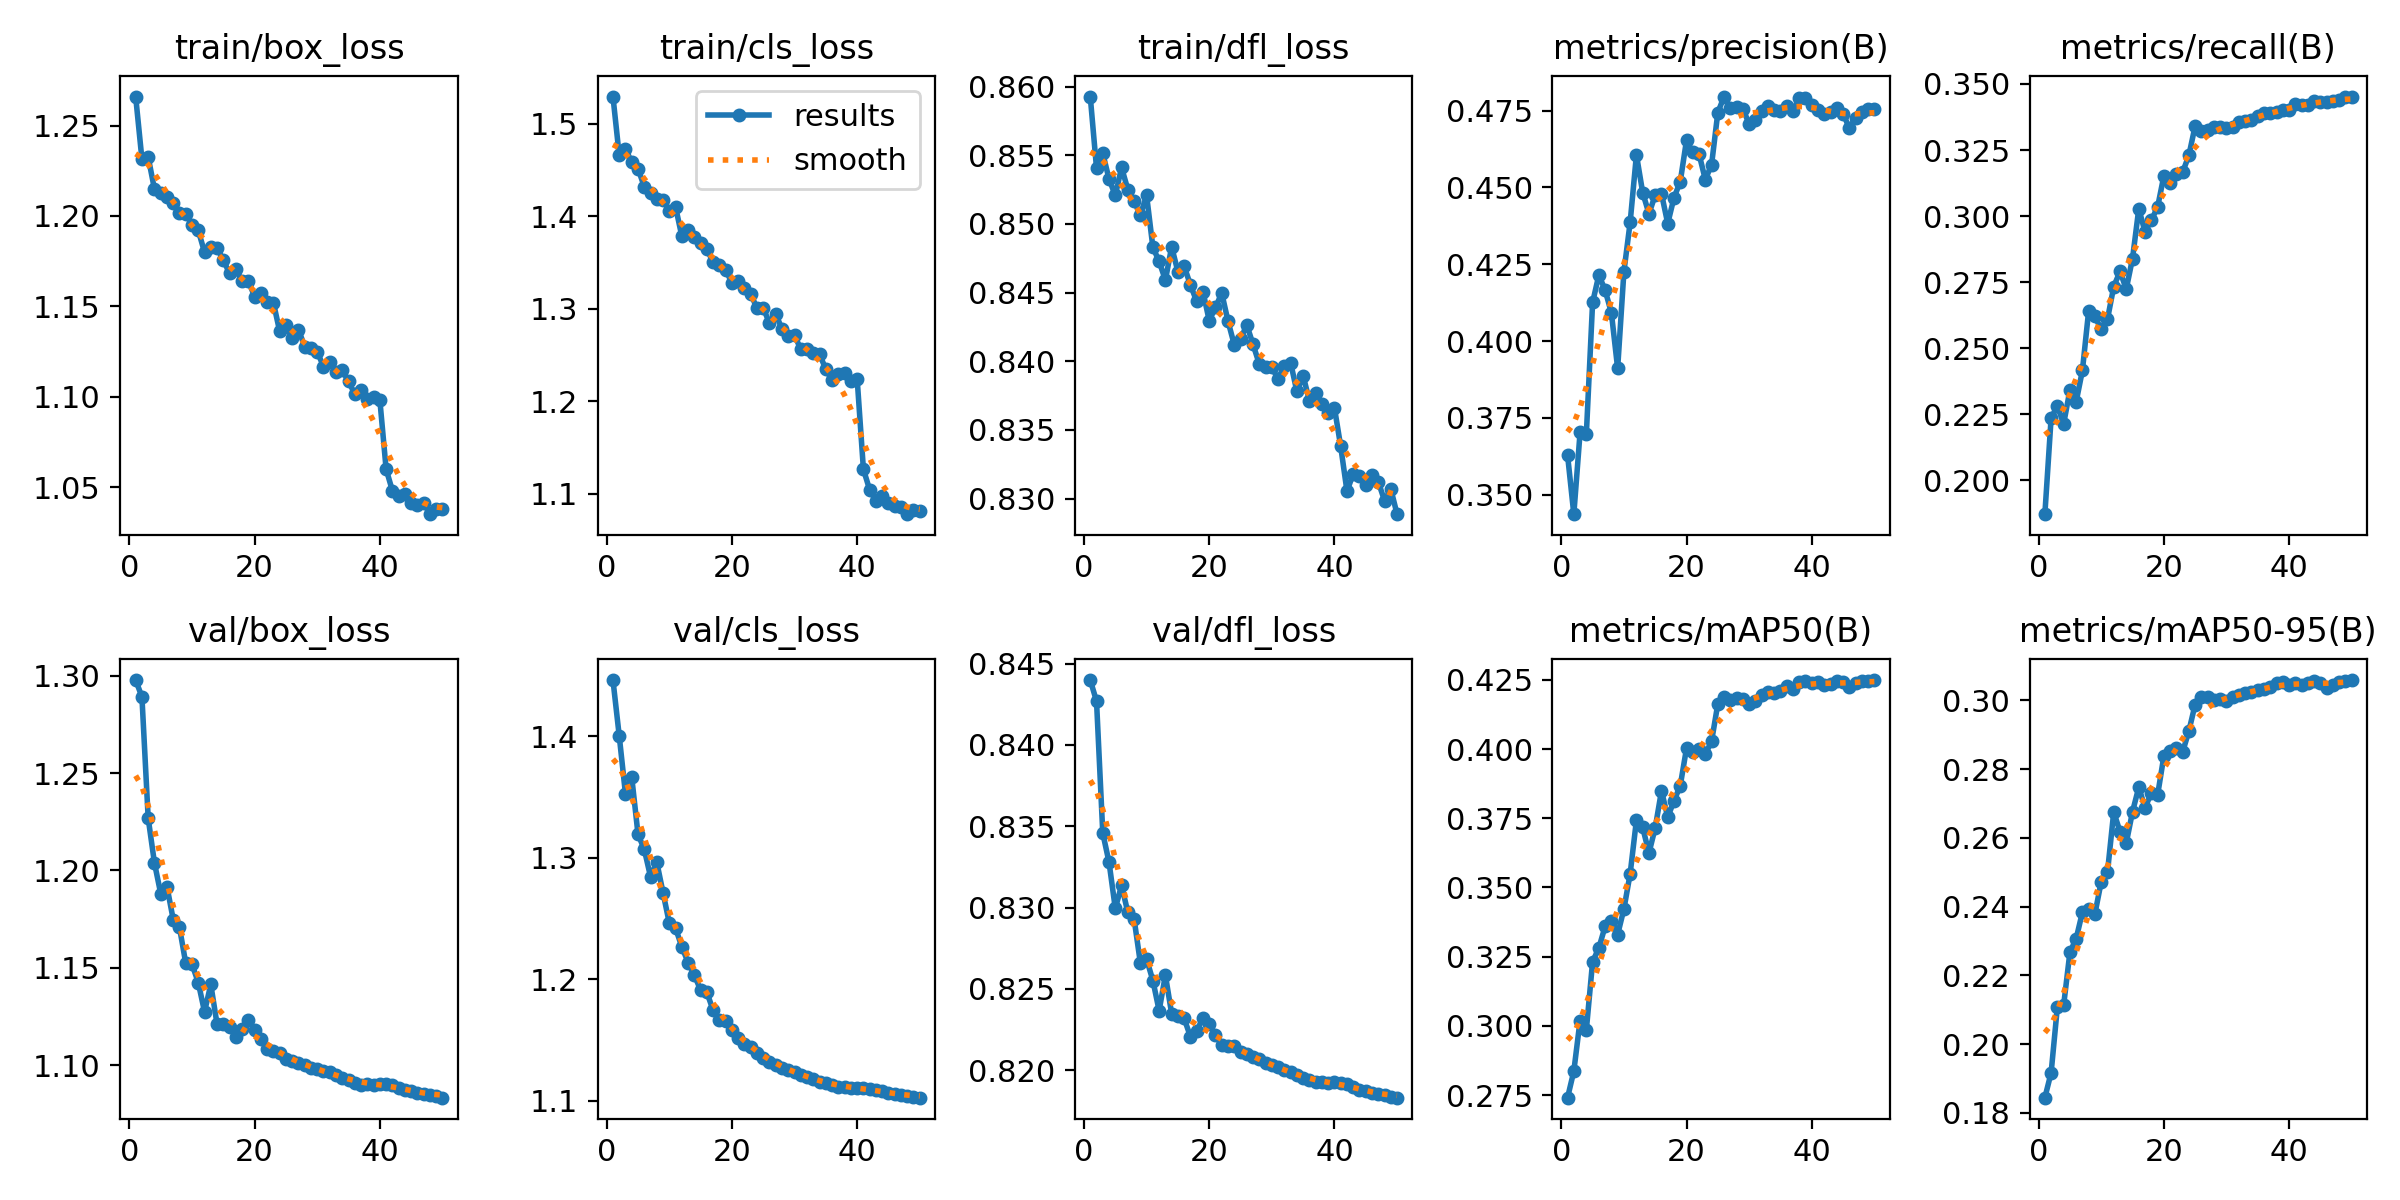

The file beside this chart, header and first rows:
epoch, time, train/box_loss, train/cls_loss, train/dfl_loss, metrics/precision(B), metrics/recall(B), metrics/mAP50(B), metrics/mAP50-95(B), val/box_loss, val/cls_loss, val/dfl_loss, lr/pg0, lr/pg1, lr/pg2
1, 544, 1.266, 1.529, 0.8593, 0.3629, 0.1872, 0.274, 0.1844, 1.298, 1.446, 0.844, 0.06735, 0.0006663, 0.0006663
2, 1446, 1.231, 1.466, 0.8541, 0.3437, 0.2236, 0.2836, 0.1917, 1.289, 1.4, 0.8427, 0.03468, 0.001332, 0.001332
3, 2370, 1.233, 1.473, 0.8551, 0.3703, 0.2281, 0.3019, 0.2108, 1.227, 1.352, 0.8346, 0.002011, 0.001992, 0.001992
4, 3197, 1.215, 1.459, 0.8533, 0.3697, 0.2213, 0.2985, 0.2113, 1.204, 1.366, 0.8328, 0.001982, 0.001982, 0.001982
5, 3892, 1.213, 1.452, 0.8521, 0.4125, 0.2341, 0.3232, 0.2267, 1.188, 1.319, 0.8299, 0.001969, 0.001969, 0.001969
6, 4519, 1.211, 1.432, 0.8541, 0.4215, 0.2297, 0.3281, 0.2307, 1.192, 1.307, 0.8314, 0.001952, 0.001952, 0.001952
7, 5110, 1.207, 1.425, 0.8525, 0.4165, 0.2416, 0.3359, 0.2384, 1.175, 1.284, 0.8297, 0.00193, 0.00193, 0.00193
8, 5691, 1.202, 1.418, 0.8517, 0.4092, 0.2642, 0.338, 0.2393, 1.171, 1.296, 0.8293, 0.001906, 0.001906, 0.001906
9, 6278, 1.201, 1.418, 0.8507, 0.3911, 0.262, 0.333, 0.2379, 1.152, 1.271, 0.8266, 0.001878, 0.001878, 0.001878
10, 6868, 1.195, 1.406, 0.8521, 0.4226, 0.2571, 0.3422, 0.2472, 1.152, 1.246, 0.8268, 0.001846, 0.001846, 0.001846
11, 7496, 1.192, 1.41, 0.8483, 0.4387, 0.2609, 0.355, 0.25, 1.142, 1.242, 0.8255, 0.001811, 0.001811, 0.001811
12, 8085, 1.18, 1.379, 0.8473, 0.4606, 0.2733, 0.3743, 0.2675, 1.127, 1.227, 0.8237, 0.001773, 0.001773, 0.001773
13, 8691, 1.183, 1.385, 0.8459, 0.4483, 0.279, 0.3717, 0.2618, 1.141, 1.214, 0.8258, 0.001732, 0.001732, 0.001732
14, 9320, 1.182, 1.378, 0.8483, 0.4414, 0.2724, 0.3625, 0.2585, 1.121, 1.203, 0.8235, 0.001688, 0.001688, 0.001688
15, 9923, 1.175, 1.371, 0.8465, 0.4475, 0.2839, 0.3715, 0.2676, 1.121, 1.191, 0.8234, 0.001641, 0.001641, 0.001641
16, 10521, 1.168, 1.365, 0.8469, 0.448, 0.3028, 0.3849, 0.2747, 1.12, 1.189, 0.8232, 0.001592, 0.001592, 0.001592
17, 11111, 1.171, 1.35, 0.8456, 0.4382, 0.294, 0.3754, 0.2688, 1.114, 1.174, 0.8221, 0.00154, 0.00154, 0.00154
18, 11691, 1.164, 1.347, 0.8444, 0.4466, 0.2985, 0.3813, 0.273, 1.118, 1.166, 0.8224, 0.001487, 0.001487, 0.001487
19, 12279, 1.164, 1.342, 0.8451, 0.4519, 0.3033, 0.3868, 0.2724, 1.123, 1.166, 0.8232, 0.001432, 0.001432, 0.001432
20, 12842, 1.155, 1.328, 0.843, 0.4654, 0.3151, 0.4003, 0.2837, 1.118, 1.158, 0.8228, 0.001374, 0.001374, 0.001374
21, 13406, 1.157, 1.33, 0.8439, 0.4614, 0.3126, 0.3988, 0.2854, 1.114, 1.152, 0.8222, 0.001316, 0.001316, 0.001316
22, 13972, 1.152, 1.322, 0.845, 0.4608, 0.3158, 0.4001, 0.2861, 1.108, 1.146, 0.8216, 0.001256, 0.001256, 0.001256
23, 14538, 1.152, 1.317, 0.8429, 0.4526, 0.3166, 0.3982, 0.2849, 1.107, 1.144, 0.8215, 0.001196, 0.001196, 0.001196
24, 15103, 1.136, 1.3, 0.8412, 0.4574, 0.323, 0.4028, 0.2911, 1.106, 1.139, 0.8215, 0.001134, 0.001134, 0.001134
25, 15667, 1.14, 1.301, 0.8416, 0.4743, 0.3341, 0.4163, 0.2988, 1.103, 1.135, 0.8211, 0.001072, 0.001072, 0.001072
26, 16231, 1.132, 1.284, 0.8426, 0.4795, 0.3321, 0.4186, 0.3009, 1.102, 1.132, 0.821, 0.00101, 0.00101, 0.00101
27, 16796, 1.137, 1.295, 0.8412, 0.4758, 0.3327, 0.4176, 0.301, 1.101, 1.129, 0.8208, 0.0009478, 0.0009478, 0.0009478
28, 17362, 1.128, 1.278, 0.8398, 0.4761, 0.3338, 0.4183, 0.3001, 1.1, 1.127, 0.8207, 0.0008859, 0.0008859, 0.0008859
29, 17930, 1.127, 1.271, 0.8396, 0.4756, 0.3336, 0.418, 0.3005, 1.099, 1.125, 0.8204, 0.0008245, 0.0008245, 0.0008245
30, 18498, 1.125, 1.271, 0.8396, 0.4706, 0.3334, 0.4161, 0.2999, 1.098, 1.124, 0.8203, 0.0007638, 0.0007638, 0.0007638
31, 19069, 1.117, 1.256, 0.8387, 0.4721, 0.3339, 0.4172, 0.3009, 1.097, 1.121, 0.8202, 0.0007041, 0.0007041, 0.0007041
32, 19639, 1.119, 1.256, 0.8397, 0.4747, 0.3357, 0.4194, 0.3017, 1.096, 1.119, 0.82, 0.0006456, 0.0006456, 0.0006456
33, 20210, 1.114, 1.252, 0.8399, 0.4765, 0.3362, 0.4204, 0.3023, 1.095, 1.118, 0.8199, 0.0005885, 0.0005885, 0.0005885
34, 20781, 1.115, 1.251, 0.8378, 0.4751, 0.3363, 0.4203, 0.3024, 1.093, 1.116, 0.8197, 0.0005331, 0.0005331, 0.0005331
35, 21354, 1.109, 1.235, 0.8389, 0.4749, 0.3378, 0.4211, 0.3029, 1.092, 1.115, 0.8195, 0.0004795, 0.0004795, 0.0004795
36, 21927, 1.101, 1.223, 0.8371, 0.4765, 0.3389, 0.4226, 0.3033, 1.091, 1.113, 0.8194, 0.0004281, 0.0004281, 0.0004281
37, 22500, 1.104, 1.23, 0.8377, 0.4749, 0.339, 0.4217, 0.304, 1.09, 1.111, 0.8193, 0.000379, 0.000379, 0.000379
38, 437, 1.099, 1.23, 0.8369, 0.479, 0.3396, 0.4244, 0.3049, 1.09, 1.111, 0.8193, 0.0003323, 0.0003323, 0.0003323
39, 917.7, 1.1, 1.222, 0.8362, 0.479, 0.3402, 0.4245, 0.3055, 1.09, 1.111, 0.8192, 0.0002883, 0.0002883, 0.0002883
40, 1408, 1.098, 1.225, 0.8366, 0.4768, 0.3402, 0.4237, 0.3045, 1.09, 1.11, 0.8193, 0.0002472, 0.0002472, 0.0002472
41, 1888, 1.06, 1.127, 0.8338, 0.4751, 0.3426, 0.4241, 0.305, 1.09, 1.11, 0.8192, 0.0002091, 0.0002091, 0.0002091
42, 2348, 1.048, 1.104, 0.8306, 0.4739, 0.3419, 0.4233, 0.3044, 1.09, 1.11, 0.8191, 0.0001741, 0.0001741, 0.0001741
43, 2805, 1.045, 1.093, 0.8318, 0.4746, 0.3421, 0.4236, 0.3051, 1.089, 1.109, 0.819, 0.0001425, 0.0001425, 0.0001425
44, 3258, 1.046, 1.097, 0.8316, 0.4758, 0.3437, 0.4245, 0.3055, 1.088, 1.108, 0.8188, 0.0001142, 0.0001142, 0.0001142
45, 3708, 1.041, 1.09, 0.831, 0.474, 0.3433, 0.4243, 0.305, 1.087, 1.107, 0.8187, 8.95213e-05, 8.95213e-05, 8.95213e-05
46, 4162, 1.04, 1.087, 0.8317, 0.4693, 0.3432, 0.4223, 0.3037, 1.086, 1.106, 0.8186, 6.8454e-05, 6.8454e-05, 6.8454e-05
47, 4615, 1.041, 1.086, 0.8312, 0.4726, 0.3437, 0.4237, 0.3045, 1.085, 1.105, 0.8185, 5.11027e-05, 5.11027e-05, 5.11027e-05
48, 5086, 1.035, 1.078, 0.8298, 0.4747, 0.3438, 0.4247, 0.3055, 1.085, 1.104, 0.8185, 3.75356e-05, 3.75356e-05, 3.75356e-05
49, 5571, 1.038, 1.082, 0.8307, 0.4753, 0.3449, 0.4247, 0.3058, 1.084, 1.103, 0.8184, 2.78064e-05, 2.78064e-05, 2.78064e-05
50, 6017, 1.038, 1.081, 0.8289, 0.4755, 0.3452, 0.4249, 0.3059, 1.083, 1.103, 0.8183, 2.19535e-05, 2.19535e-05, 2.19535e-05
